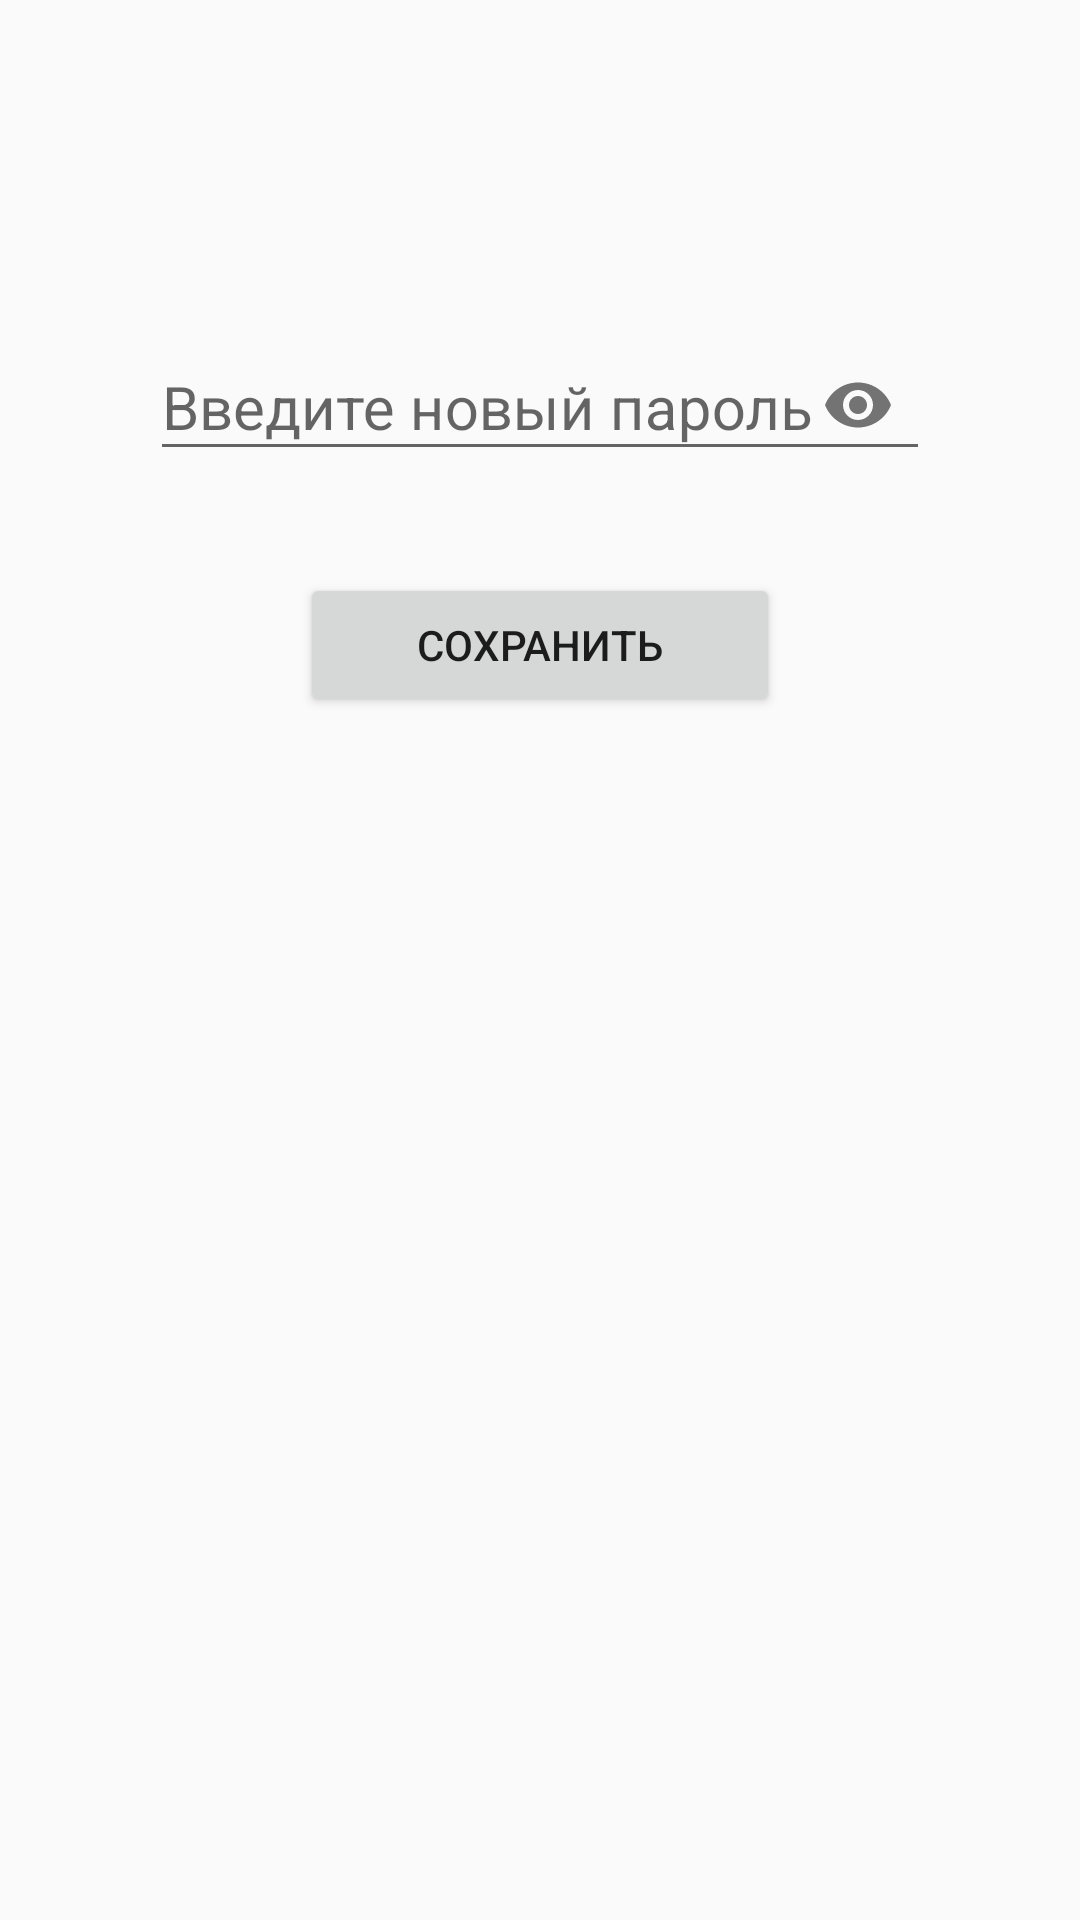

Layout XML and referenced resources for this Android screen:
<!-- AndroidManifest.xml: application theme AppTheme -->
<!-- res/layout/activity_login_setting.xml -->
<?xml version="1.0" encoding="utf-8"?>
<LinearLayout xmlns:android="http://schemas.android.com/apk/res/android"
    xmlns:app="http://schemas.android.com/apk/res-auto"
    xmlns:tools="http://schemas.android.com/tools"
    android:layout_width="match_parent"
    android:layout_height="match_parent"
    android:orientation="vertical"
    tools:context=".LoginSetting">

    

    <com.google.android.material.textfield.TextInputLayout
        android:layout_width="match_parent"
        android:layout_height="wrap_content"
        android:layout_marginTop="100dp"
        android:enabled="true"
        app:passwordToggleEnabled="true">

        <com.google.android.material.textfield.TextInputEditText
            android:id="@+id/textPassword"
            android:layout_width="match_parent"
            android:layout_height="wrap_content"
            android:textSize="20sp"
            android:layout_marginTop="20dp"
            android:layout_marginHorizontal="50dp"
            android:hint="Введите новый пароль"
            android:maxLength="4"
            android:inputType="numberPassword" />
    </com.google.android.material.textfield.TextInputLayout>

    <Button
        android:id="@+id/buttonOK"
        android:layout_width="match_parent"
        android:layout_height="wrap_content"
        android:layout_marginHorizontal="100dp"
        android:layout_marginTop="32dp"
        android:text="Сохранить" />


</LinearLayout>
<!-- resources referenced by this layout -->
<resources>
  <style name="AppTheme" parent="Theme.AppCompat.Light.NoActionBar">
          
          <item name="colorPrimary">@color/colorPrimary</item>
          <item name="colorPrimaryDark">@color/colorPrimaryDark</item>
          <item name="colorAccent">@color/colorAccent</item>
      </style>
  <color name="colorPrimary">#3F51B5</color>
  <color name="colorPrimaryDark">#303F9F</color>
  <color name="colorAccent">#FF4081</color>
</resources>
